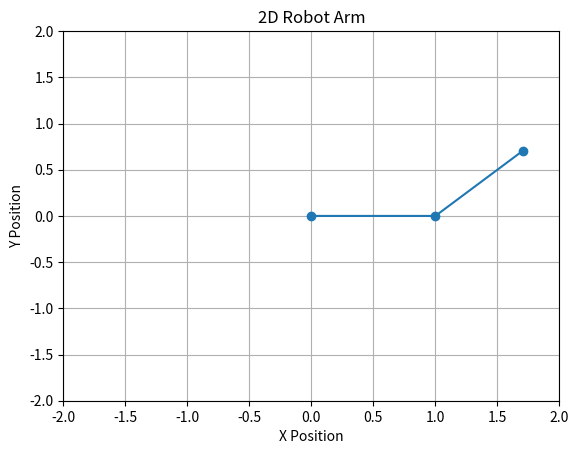

This figure's Python source:
from math import pi
import numpy as np
from scipy.optimize import minimize

def forward_kinematics(theta,L=(1.0,1.0)):
    t1,t2 = theta
    l1,l2 = L

    r1 = np.array([
        [np.cos(t1), 0 , np.sin(t1)],
        [0 , 1, 0,],
        [-np.sin(t1), 0, np.cos(t1)]
        ])   
    r2 = np.array([
        [np.cos(t2), -np.sin(t2), 0],
        [np.sin(t2), np.cos(t2), 0],
        [0, 0, 1]
        ])
    T1 = np.eye(4)
    T2 = np.eye(4)

    T1[:3,:3] = r1 
    T1[:3,3] = r1 @ np.array([ l1, 0, 0])
    T2[:3,:3] = r2 
    T2[:3,3] = r2 @ np.array([ l2, 0, 0])
    
    end_effector = T1 @ T2 @ np.array([0, 0, 0, 1])
    joint1 = T1 @ np.array([0, 0, 0, 1])

    return end_effector[:3], joint1[:3]


def objective_function(q,L, target):
    end_effector,_ = forward_kinematics(q,L)
    error = np.linalg.norm(end_effector - target)
    return error

def inverse_kinematics(target, L=(1.0,1.0),initial_guess=[0.0,0.0]):
    result =  minimize(
                    objective_function,
                    initial_guess,
                    args=(L, target),
                    bounds=[(-np.pi, np.pi), (-np.pi, np.pi)]
    )
    if not result.success:
        print("Inverse kinematics failed to converge", result.message)

    return result.x
                    
def plot(theta):
    import matplotlib.pyplot as plt

    end_effector_pos,joint1_pos = forward_kinematics(theta)
    origin = np.array([0,0,0])

    x_pos = [origin[0], joint1_pos[0], end_effector_pos[0]]
    y_pos = [origin[1], joint1_pos[1], end_effector_pos[1]]

    plt.figure()
    plt.plot(x_pos, y_pos, marker='o')
    plt.xlim(-2, 2)
    plt.ylim(-2, 2)
    plt.title('2D Robot Arm')
    plt.xlabel('X Position')
    plt.ylabel('Y Position')
    plt.grid()
    plt.show()

if __name__ == "__main__":

    # target = np.array([1.707, 0.707, 0.0])
    # L = (1.0, 1.0)
    # initial_guess = [0.0, 0.0]

    # theta = inverse_kinematics(target, L, initial_guess)
    # print("Calculated joint angles:", theta)

    # end_effector_pos, joint1_pos = forward_kinematics(theta)
    # print("End effector position:", end_effector_pos)
    # print("Joint 1 position:", joint1_pos)
    theta = [5.80335503e-10, 7.85398157e-01]
    plot(theta)

    